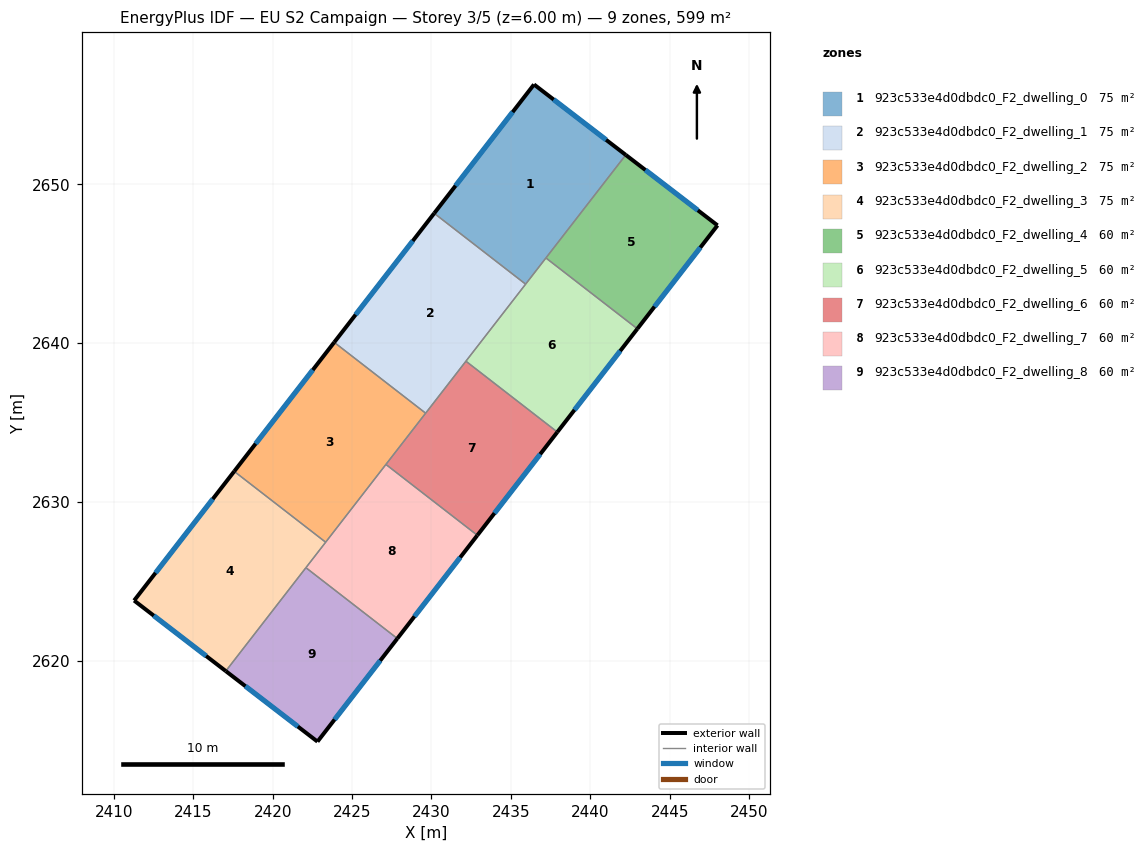
=== STOREY PLAN SPEC (per zone: floor XY polygon, exterior-wall plan segments, windows/doors) ===
zone 1: 923c533e4d0dbdc0_F2_dwelling_0  (74.8 m²)
  floor: (2442.23, 2651.85) (2435.92, 2643.71) (2430.17, 2648.17) (2436.45, 2656.28)
  exterior wall: (2442.23, 2651.85) – (2436.45, 2656.28)  [7.3 m]
    window: (2440.99, 2652.80) – (2437.69, 2655.33)  [7.1 m²]
  exterior wall: (2436.45, 2656.28) – (2430.17, 2648.17)  [10.3 m]
    window: (2435.11, 2654.54) – (2431.51, 2649.91)  [10.1 m²]
  interior walls: 3
zone 2: 923c533e4d0dbdc0_F2_dwelling_1  (74.8 m²)
  floor: (2435.92, 2643.71) (2429.63, 2635.59) (2423.88, 2640.05) (2430.17, 2648.17)
  exterior wall: (2430.17, 2648.17) – (2423.88, 2640.05)  [10.3 m]
    window: (2428.82, 2646.43) – (2425.22, 2641.79)  [10.1 m²]
  interior walls: 4
zone 3: 923c533e4d0dbdc0_F2_dwelling_2  (74.8 m²)
  floor: (2429.63, 2635.59) (2423.34, 2627.47) (2417.58, 2631.93) (2423.88, 2640.05)
  exterior wall: (2423.88, 2640.05) – (2417.58, 2631.93)  [10.3 m]
    window: (2422.53, 2638.31) – (2418.93, 2633.67)  [10.1 m²]
  interior walls: 4
zone 4: 923c533e4d0dbdc0_F2_dwelling_3  (74.8 m²)
  floor: (2423.34, 2627.47) (2417.05, 2619.35) (2411.28, 2623.79) (2417.58, 2631.93)
  exterior wall: (2411.28, 2623.79) – (2417.05, 2619.35)  [7.3 m]
    window: (2412.52, 2622.84) – (2415.82, 2620.31)  [7.1 m²]
  exterior wall: (2417.58, 2631.93) – (2411.28, 2623.79)  [10.3 m]
    window: (2416.23, 2630.19) – (2412.63, 2625.54)  [10.1 m²]
  interior walls: 3
zone 5: 923c533e4d0dbdc0_F2_dwelling_4  (59.9 m²)
  floor: (2448.00, 2647.41) (2442.96, 2640.90) (2437.20, 2645.36) (2442.23, 2651.85)
  exterior wall: (2448.00, 2647.41) – (2442.23, 2651.85)  [7.3 m]
    window: (2446.77, 2648.36) – (2443.47, 2650.90)  [7.1 m²]
  exterior wall: (2442.96, 2640.90) – (2448.00, 2647.41)  [8.2 m]
    window: (2444.04, 2642.29) – (2446.92, 2646.02)  [8.1 m²]
  interior walls: 2
zone 6: 923c533e4d0dbdc0_F2_dwelling_5  (59.9 m²)
  floor: (2442.96, 2640.90) (2437.92, 2634.40) (2432.17, 2638.86) (2437.20, 2645.36)
  exterior wall: (2437.92, 2634.40) – (2442.96, 2640.90)  [8.2 m]
    window: (2439.00, 2635.79) – (2441.88, 2639.51)  [8.1 m²]
  interior walls: 4
zone 7: 923c533e4d0dbdc0_F2_dwelling_6  (59.9 m²)
  floor: (2437.92, 2634.40) (2432.89, 2627.90) (2427.13, 2632.36) (2432.17, 2638.86)
  exterior wall: (2432.89, 2627.90) – (2437.92, 2634.40)  [8.2 m]
    window: (2433.97, 2629.29) – (2436.84, 2633.01)  [8.1 m²]
  interior walls: 4
zone 8: 923c533e4d0dbdc0_F2_dwelling_7  (59.9 m²)
  floor: (2432.89, 2627.90) (2427.85, 2621.40) (2422.09, 2625.86) (2427.13, 2632.36)
  exterior wall: (2427.85, 2621.40) – (2432.89, 2627.90)  [8.2 m]
    window: (2428.93, 2622.80) – (2431.81, 2626.51)  [8.1 m²]
  interior walls: 4
zone 9: 923c533e4d0dbdc0_F2_dwelling_8  (59.9 m²)
  floor: (2427.85, 2621.40) (2422.82, 2614.91) (2417.05, 2619.35) (2422.09, 2625.86)
  exterior wall: (2422.82, 2614.91) – (2427.85, 2621.40)  [8.2 m]
    window: (2423.90, 2616.30) – (2426.77, 2620.01)  [8.0 m²]
  exterior wall: (2417.05, 2619.35) – (2422.82, 2614.91)  [7.3 m]
    window: (2418.29, 2618.40) – (2421.59, 2615.87)  [7.1 m²]
  interior walls: 2

=== DERIVED (storey summary) ===
Building: EU S2 Campaign
Storey: 3 of 5  (floor level z = 6.00 m)
Storey gross floor area: 598.6 m²
Zones on this storey: 9
  - 923c533e4d0dbdc0_F2_dwelling_0: floor 74.8 m²; exterior wall 17.5 m (52.6 m²); 2 window(s) 17.2 m²; WWR 32.7%
  - 923c533e4d0dbdc0_F2_dwelling_1: floor 74.8 m²; exterior wall 10.3 m (30.8 m²); 1 window(s) 10.1 m²; WWR 32.7%
  - 923c533e4d0dbdc0_F2_dwelling_2: floor 74.8 m²; exterior wall 10.3 m (30.8 m²); 1 window(s) 10.1 m²; WWR 32.7%
  - 923c533e4d0dbdc0_F2_dwelling_3: floor 74.8 m²; exterior wall 17.6 m (52.7 m²); 2 window(s) 17.2 m²; WWR 32.7%
  - 923c533e4d0dbdc0_F2_dwelling_4: floor 59.9 m²; exterior wall 15.5 m (46.6 m²); 2 window(s) 15.2 m²; WWR 32.7%
  - 923c533e4d0dbdc0_F2_dwelling_5: floor 59.9 m²; exterior wall 8.2 m (24.7 m²); 1 window(s) 8.1 m²; WWR 32.7%
  - 923c533e4d0dbdc0_F2_dwelling_6: floor 59.9 m²; exterior wall 8.2 m (24.7 m²); 1 window(s) 8.1 m²; WWR 32.7%
  - 923c533e4d0dbdc0_F2_dwelling_7: floor 59.9 m²; exterior wall 8.2 m (24.7 m²); 1 window(s) 8.1 m²; WWR 32.7%
  - 923c533e4d0dbdc0_F2_dwelling_8: floor 59.9 m²; exterior wall 15.5 m (46.5 m²); 2 window(s) 15.2 m²; WWR 32.7%
Zone adjacency (shared interzone walls):
  - 923c533e4d0dbdc0_F2_dwelling_0 ↔ 923c533e4d0dbdc0_F2_dwelling_1
  - 923c533e4d0dbdc0_F2_dwelling_0 ↔ 923c533e4d0dbdc0_F2_dwelling_4
  - 923c533e4d0dbdc0_F2_dwelling_0 ↔ 923c533e4d0dbdc0_F2_dwelling_5
  - 923c533e4d0dbdc0_F2_dwelling_1 ↔ 923c533e4d0dbdc0_F2_dwelling_2
  - 923c533e4d0dbdc0_F2_dwelling_1 ↔ 923c533e4d0dbdc0_F2_dwelling_5
  - 923c533e4d0dbdc0_F2_dwelling_1 ↔ 923c533e4d0dbdc0_F2_dwelling_6
  - 923c533e4d0dbdc0_F2_dwelling_2 ↔ 923c533e4d0dbdc0_F2_dwelling_3
  - 923c533e4d0dbdc0_F2_dwelling_2 ↔ 923c533e4d0dbdc0_F2_dwelling_6
  - 923c533e4d0dbdc0_F2_dwelling_2 ↔ 923c533e4d0dbdc0_F2_dwelling_7
  - 923c533e4d0dbdc0_F2_dwelling_3 ↔ 923c533e4d0dbdc0_F2_dwelling_7
  - 923c533e4d0dbdc0_F2_dwelling_3 ↔ 923c533e4d0dbdc0_F2_dwelling_8
  - 923c533e4d0dbdc0_F2_dwelling_4 ↔ 923c533e4d0dbdc0_F2_dwelling_5
  - 923c533e4d0dbdc0_F2_dwelling_5 ↔ 923c533e4d0dbdc0_F2_dwelling_6
  - 923c533e4d0dbdc0_F2_dwelling_6 ↔ 923c533e4d0dbdc0_F2_dwelling_7
  - 923c533e4d0dbdc0_F2_dwelling_7 ↔ 923c533e4d0dbdc0_F2_dwelling_8